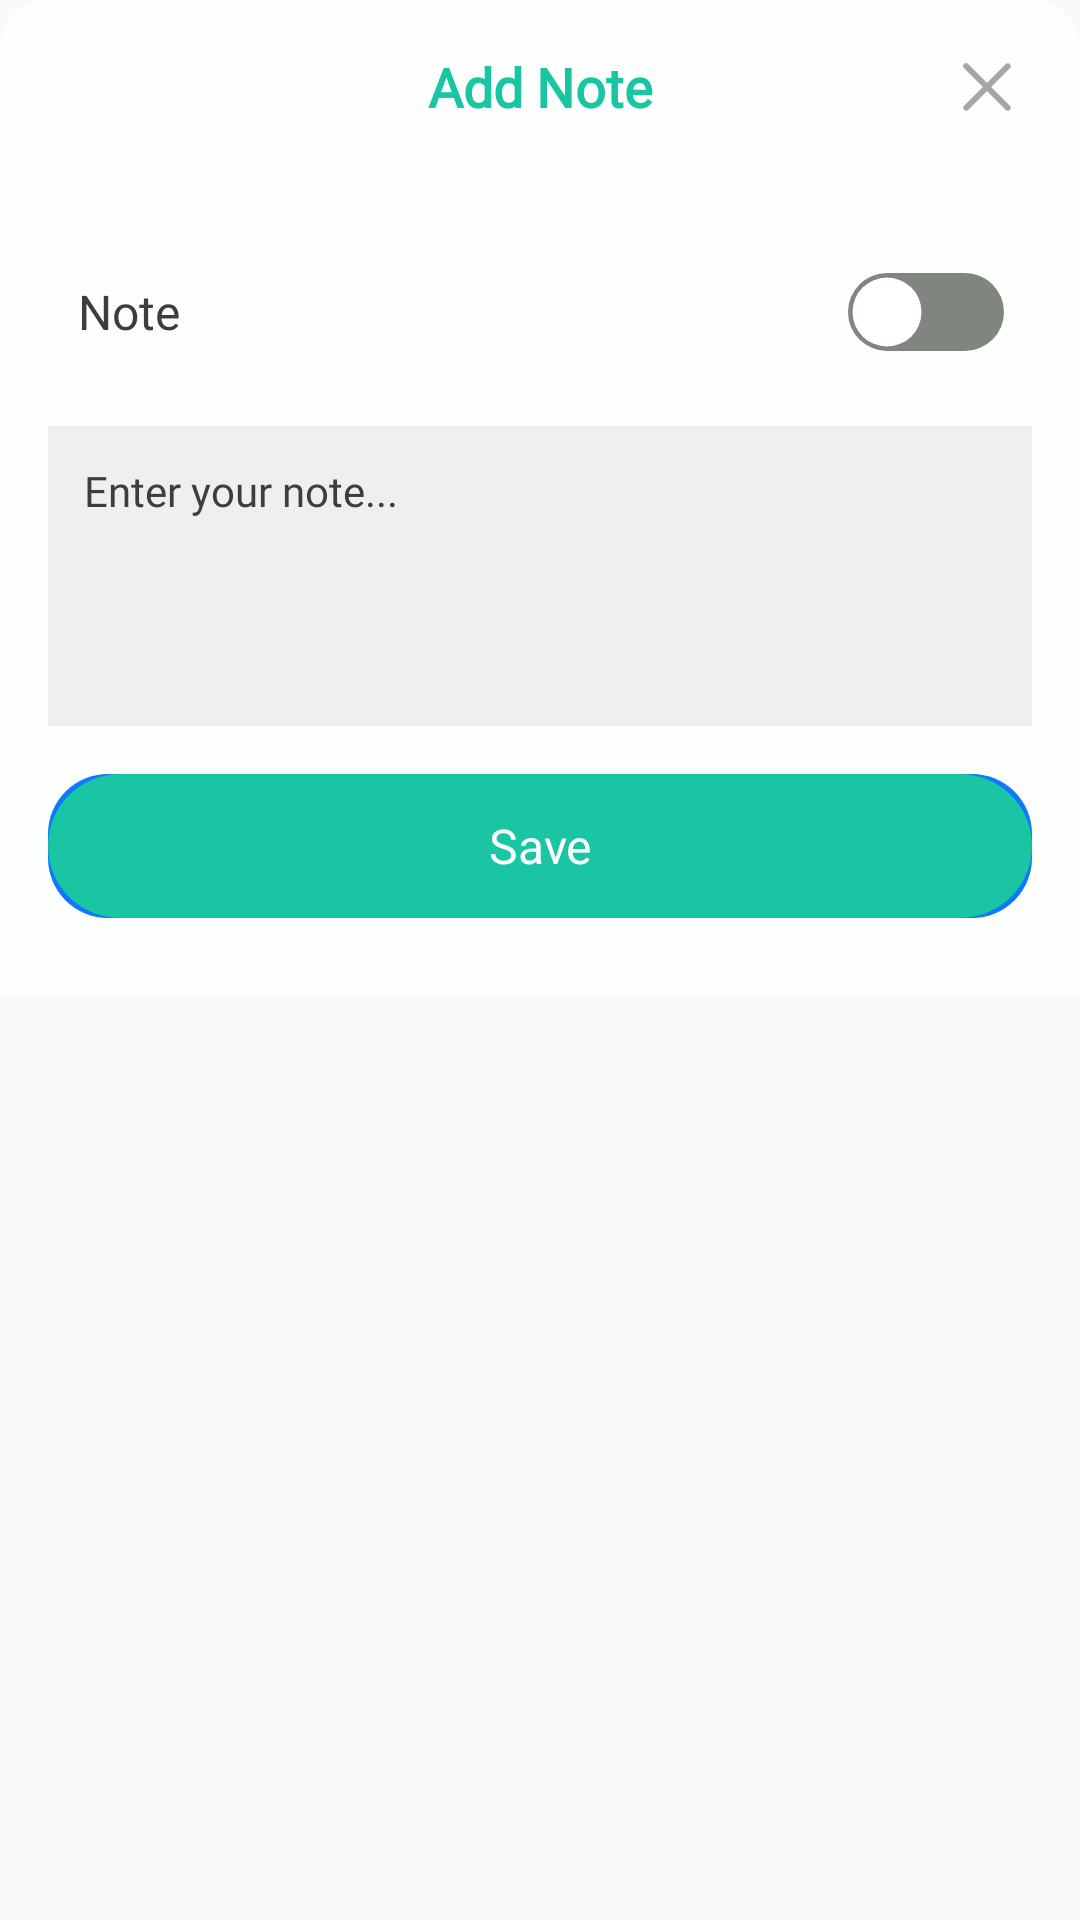

Here is an Android app screen rendered from its layout file. Give the layout XML and the strings, colors and styles it references.
<!-- AndroidManifest.xml: application theme Theme.GPSCameraLocationOnPhoto -->
<!-- res/layout/add_note.xml -->
<?xml version="1.0" encoding="utf-8"?>
<androidx.cardview.widget.CardView
    xmlns:android="http://schemas.android.com/apk/res/android"
    xmlns:app="http://schemas.android.com/apk/res-auto"
    android:layout_width="wrap_content"
    android:layout_height="wrap_content"
    android:background="#FDFFFC"
    android:backgroundTint="#00FFFF00"
    app:elevation="0dp"
    app:cardElevation="0dp"
    android:elevation="0dp"
    app:cardCornerRadius="16dp">

        <RelativeLayout
            android:layout_width="match_parent"
            android:background="#FDFFFC"
            android:layout_height="wrap_content">
            <RelativeLayout
                android:id="@+id/rel_textTitle"
                android:layout_width="match_parent"
                android:layout_height="wrap_content">

                <TextView
                    android:layout_width="match_parent"
                    android:layout_height="wrap_content"
                    android:layout_centerInParent="true"
                    android:fontFamily="@font/poppins_medium"
                    android:gravity="center"
                    android:text="@string/add_note"
                    android:textColor="@color/color_main"
                    android:textSize="@dimen/_18sp"
                    android:textStyle="bold" />

                <RelativeLayout
                    android:id="@+id/rel_cross_note"
                    android:layout_width="@dimen/_56dp"
                    android:layout_height="@dimen/_56dp"
                    android:layout_alignParentRight="true"
                    android:layout_gravity="end"
                    android:clickable="true">

                    <ImageView
                        android:layout_width="@dimen/_36dp"
                        android:layout_height="@dimen/_36dp"
                        android:layout_alignParentRight="true"
                        android:layout_centerInParent="true"
                        android:layout_marginTop="@dimen/_12dp"
                        android:layout_marginRight="@dimen/_12dp"
                        android:background="?attr/selectableItemBackgroundBorderless"
                        android:src="@drawable/ic_cross"
                        app:tint="#A5A5A5" />
                </RelativeLayout>
            </RelativeLayout>

            <RelativeLayout
                android:id="@+id/relSwitch"
                android:layout_width="match_parent"
                android:layout_height="56dp"
                android:layout_below="@+id/rel_textTitle"
                android:layout_marginTop="@dimen/_12dp"
                android:paddingTop="@dimen/_12dp">

                <androidx.appcompat.widget.SwitchCompat
                    android:id="@+id/switch_on_off_note"
                    android:layout_width="match_parent"
                    android:layout_height="@dimen/_56dp"
                    android:layout_alignParentRight="true"
                    android:layout_marginRight="-1dp"
                    android:clickable="true"
                    android:fontFamily="@font/montserrat_regular"
                    android:foreground="?attr/selectableItemBackgroundBorderless"
                    android:gravity="left|center_vertical|center_horizontal|center"
                    android:paddingLeft="@dimen/_24dp"
                    android:paddingRight="@dimen/_24dp"
                    android:text="@string/note"
                    android:textColor="#3D3D3D"
                    android:textSize="16sp"
                    android:thumb="@drawable/thumb"
                    app:track="@drawable/track_switch" />
            </RelativeLayout>

            <RelativeLayout
                android:id="@+id/rel_note"
                android:layout_width="match_parent"
                android:layout_height="100dp"
                android:layout_below="@+id/relSwitch"
                android:layout_marginLeft="@dimen/_16dp"
                android:layout_marginTop="@dimen/_16dp"
                android:layout_marginRight="@dimen/_16dp"
                android:layout_marginBottom="@dimen/_16dp"
                android:background="@drawable/rect_shape">

                <EditText
                    android:id="@+id/ed_errormsg"
                    android:layout_width="match_parent"
                    android:layout_height="match_parent"
                    android:background="#EEF0ED"
                    android:fontFamily="@font/montserrat_regular"
                    android:gravity="top"
                    android:hint="@string/enter_your_note"
                    android:imeOptions="actionDone"
                    android:lineSpacingExtra="@dimen/line_spacing_3sp"
                    android:maxLength="150"
                    android:padding="@dimen/_12dp"
                    android:textColor="#3D3D3D"
                    android:textColorHint="#3D3D3D"
                    android:textSize="@dimen/_14sp" />
            </RelativeLayout>

            <RelativeLayout
                android:id="@+id/btn_Save"
                android:layout_width="match_parent"
                android:layout_height="48dp"
                android:layout_below="@+id/rel_note"
                android:layout_gravity="center"
                android:layout_marginLeft="@dimen/_16dp"
                android:layout_marginRight="@dimen/_16dp"
                android:layout_marginBottom="@dimen/_24dp"
                android:background="@drawable/ad_button_background"
                android:backgroundTint="@color/colorPrimary"
                android:gravity="center">

                <RelativeLayout
                    android:layout_width="match_parent"
                    android:layout_height="match_parent">

                    <TextView
                        android:layout_width="match_parent"
                        android:layout_height="48dp"
                        android:layout_gravity="center"
                        android:background="@drawable/corner_100"
                        android:fontFamily="@font/quicksand_bold"
                        android:gravity="center"
                        android:text="@string/save"
                        android:textColor="@color/white"
                        android:textSize="@dimen/_16sp" />
                </RelativeLayout>
            </RelativeLayout>
        </RelativeLayout>

    </androidx.cardview.widget.CardView>
<!-- resources referenced by this layout -->
<resources>
  <color name="colorPrimary">#0E77FF</color>
  <color name="color_main">#19C5A3</color>
  <color name="white">#FFFFFFFF</color>
  <dimen name="_12dp">12dp</dimen>
  <dimen name="_14sp">14sp</dimen>
  <dimen name="_16dp">16dp</dimen>
  <dimen name="_16sp">16sp</dimen>
  <dimen name="_18sp">18sp</dimen>
  <dimen name="_24dp">26dp</dimen>
  <dimen name="_36dp">38dp</dimen>
  <dimen name="_56dp">58dp</dimen>
  <dimen name="line_spacing_3sp">3dp</dimen>
  <!-- drawable ad_button_background (drawable) -->
  <?xml version="1.0" encoding="utf-8"?>
  <shape xmlns:android="http://schemas.android.com/apk/res/android" android:shape="rectangle">
      <gradient android:startColor="@color/colorPrimary" android:endColor="@color/colorPrimary" android:angle="0"/>
      <corners android:radius="@dimen/_20sdp"/>
  </shape>
  <!-- drawable corner_100 (drawable) -->
  <?xml version="1.0" encoding="utf-8"?>
  <shape xmlns:android="http://schemas.android.com/apk/res/android"
      android:shape="rectangle">
      <corners android:radius="100dp"/>
      <solid android:color="@color/color_main"/>
  </shape>
  <!-- drawable ic_cross (drawable) -->
  <?xml version="1.0" encoding="utf-8"?>
  <vector xmlns:android="http://schemas.android.com/apk/res/android" android:height="24dp" android:width="24dp" android:viewportWidth="24" android:viewportHeight="24">
      <group>
          <clip-path android:pathData="M0,0h24v24h-24z M 0,0"/>
          <path android:fillColor="#ff000000" android:pathData="M12.868,12l3.952,-3.953a0.614,0.614 0,0 0,-0.868 -0.868l-3.952,3.953 -3.952,-3.953a0.614,0.614 0,1 0,-0.868 0.868l3.952,3.953 -3.952,3.952a0.614,0.614 0,0 0,0.868 0.868l3.952,-3.953 3.952,3.953a0.614,0.614 0,0 0,0.868 -0.868Z"/>
      </group>
  </vector>
  <!-- drawable rect_shape (drawable) -->
  <?xml version="1.0" encoding="utf-8"?>
  <layer-list xmlns:android="http://schemas.android.com/apk/res/android">
      <item>
          <shape android:shape="rectangle">
              <corners android:radius="16dp"/>
          </shape>
      </item>
      <item android:left="2dp" android:top="2dp" android:right="2dp" android:bottom="2dp">
          <shape android:shape="rectangle">
             <solid android:color="#303030"/>
              <corners android:radius="16dp"/>
          </shape>
      </item>
  </layer-list>
  <!-- drawable thumb (drawable) -->
  <?xml version="1.0" encoding="utf-8"?>
  <selector xmlns:android="http://schemas.android.com/apk/res/android">
      <item android:state_checked="false">
          <shape android:shape="oval">
              <solid android:color="@color/white"/>
              <size android:height="@dimen/_24dp" android:width="@dimen/_24dp"/>
              <stroke android:width="3dp" android:color="#00F9E685"/>
          </shape>
      </item>
  </selector>
  <!-- drawable track_switch (drawable) -->
  <?xml version="1.0" encoding="utf-8"?>
  <selector xmlns:android="http://schemas.android.com/apk/res/android">
      <item android:state_checked="false">
          <shape android:shape="rectangle">
              <corners android:radius="25dp"/>
              <solid android:color="#818580"/>
              <size android:height="20dp"/>
          </shape>
      </item>
      <item android:state_checked="true">
          <shape android:shape="rectangle">
              <corners android:radius="25dp"/>
              <solid android:color="@color/color_main"/>
  
              <size android:height="20dp"/>
          </shape>
      </item>
  </selector>
  <string name="add_note">Add Note</string>
  <string name="enter_your_note">Enter your note...</string>
  <string name="note">Note</string>
  <string name="save">Save</string>
  <style name="Theme.GPSCameraLocationOnPhoto" parent="Base.Theme.GPSCameraLocationOnPhoto" />
  <dimen name="_20sdp">20dp</dimen>
  <style name="Base.Theme.GPSCameraLocationOnPhoto" parent="Theme.AppCompat.Light.NoActionBar">
          
           <item name="android:navigationBarColor">@color/black</item>
           <item name="android:statusBarColor">@color/black</item>
      </style>
  <color name="black">#FF000000</color>
</resources>
